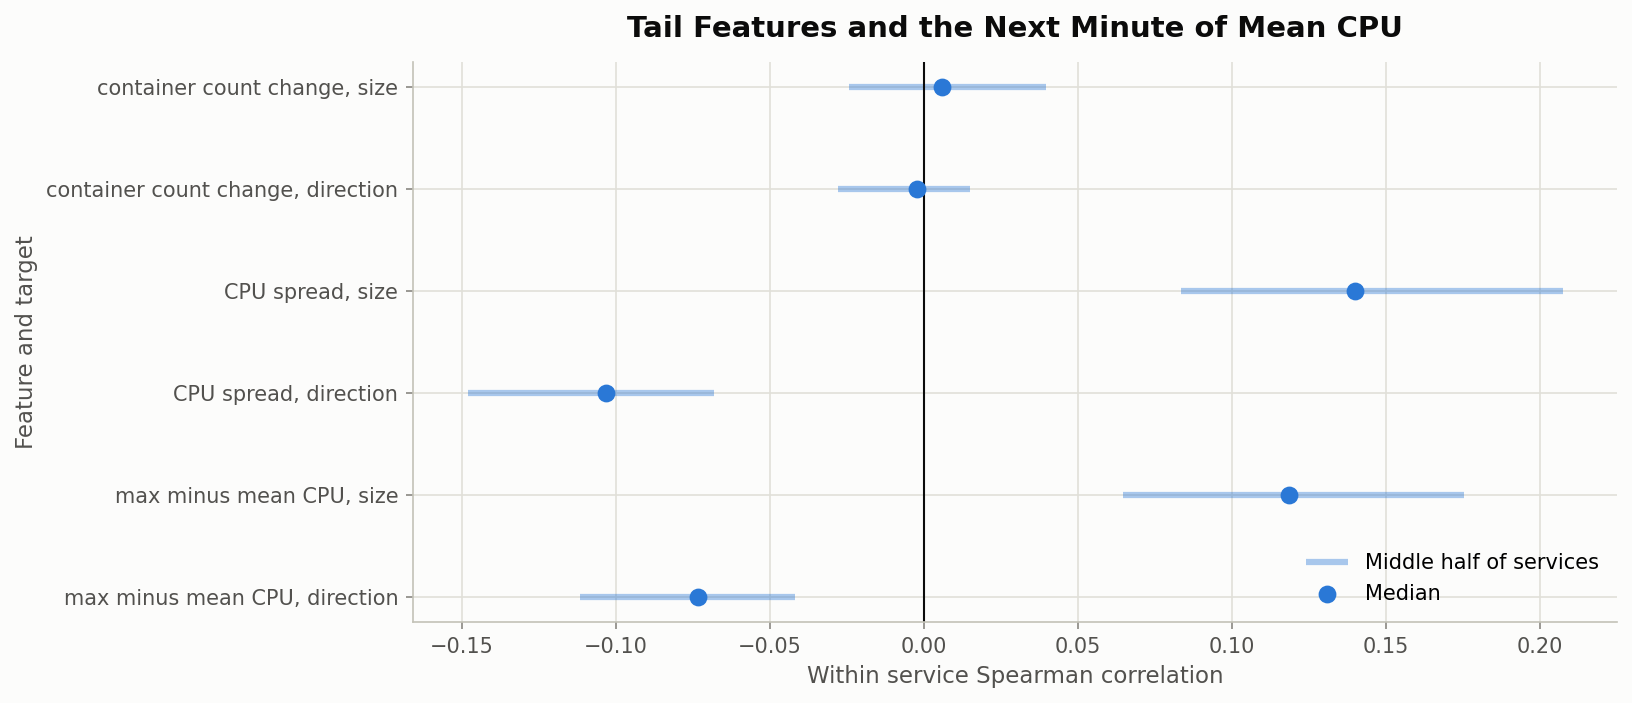

The file beside this chart, header and first rows:
feature, target, services, median_spearman, q25, q75, share_positive, sign_test_p
max minus mean CPU, next change of mean CPU (direction), 1242, -0.0734, -0.1117, -0.0419, 0.0564, 0.0
max minus mean CPU, next change of mean CPU (size), 1242, 0.1186, 0.0646, 0.1753, 0.9251, 0.0
CPU spread, next change of mean CPU (direction), 1242, -0.1031, -0.1481, -0.068, 0.0274, 0.0
CPU spread, next change of mean CPU (size), 1242, 0.1401, 0.0834, 0.2075, 0.9509, 0.0
container count change, next change of mean CPU (direction), 94, -0.0024, -0.028, 0.015, 0.4468, 0.3533
container count change, next change of mean CPU (size), 94, 0.006, -0.0243, 0.0398, 0.5745, 0.1797
